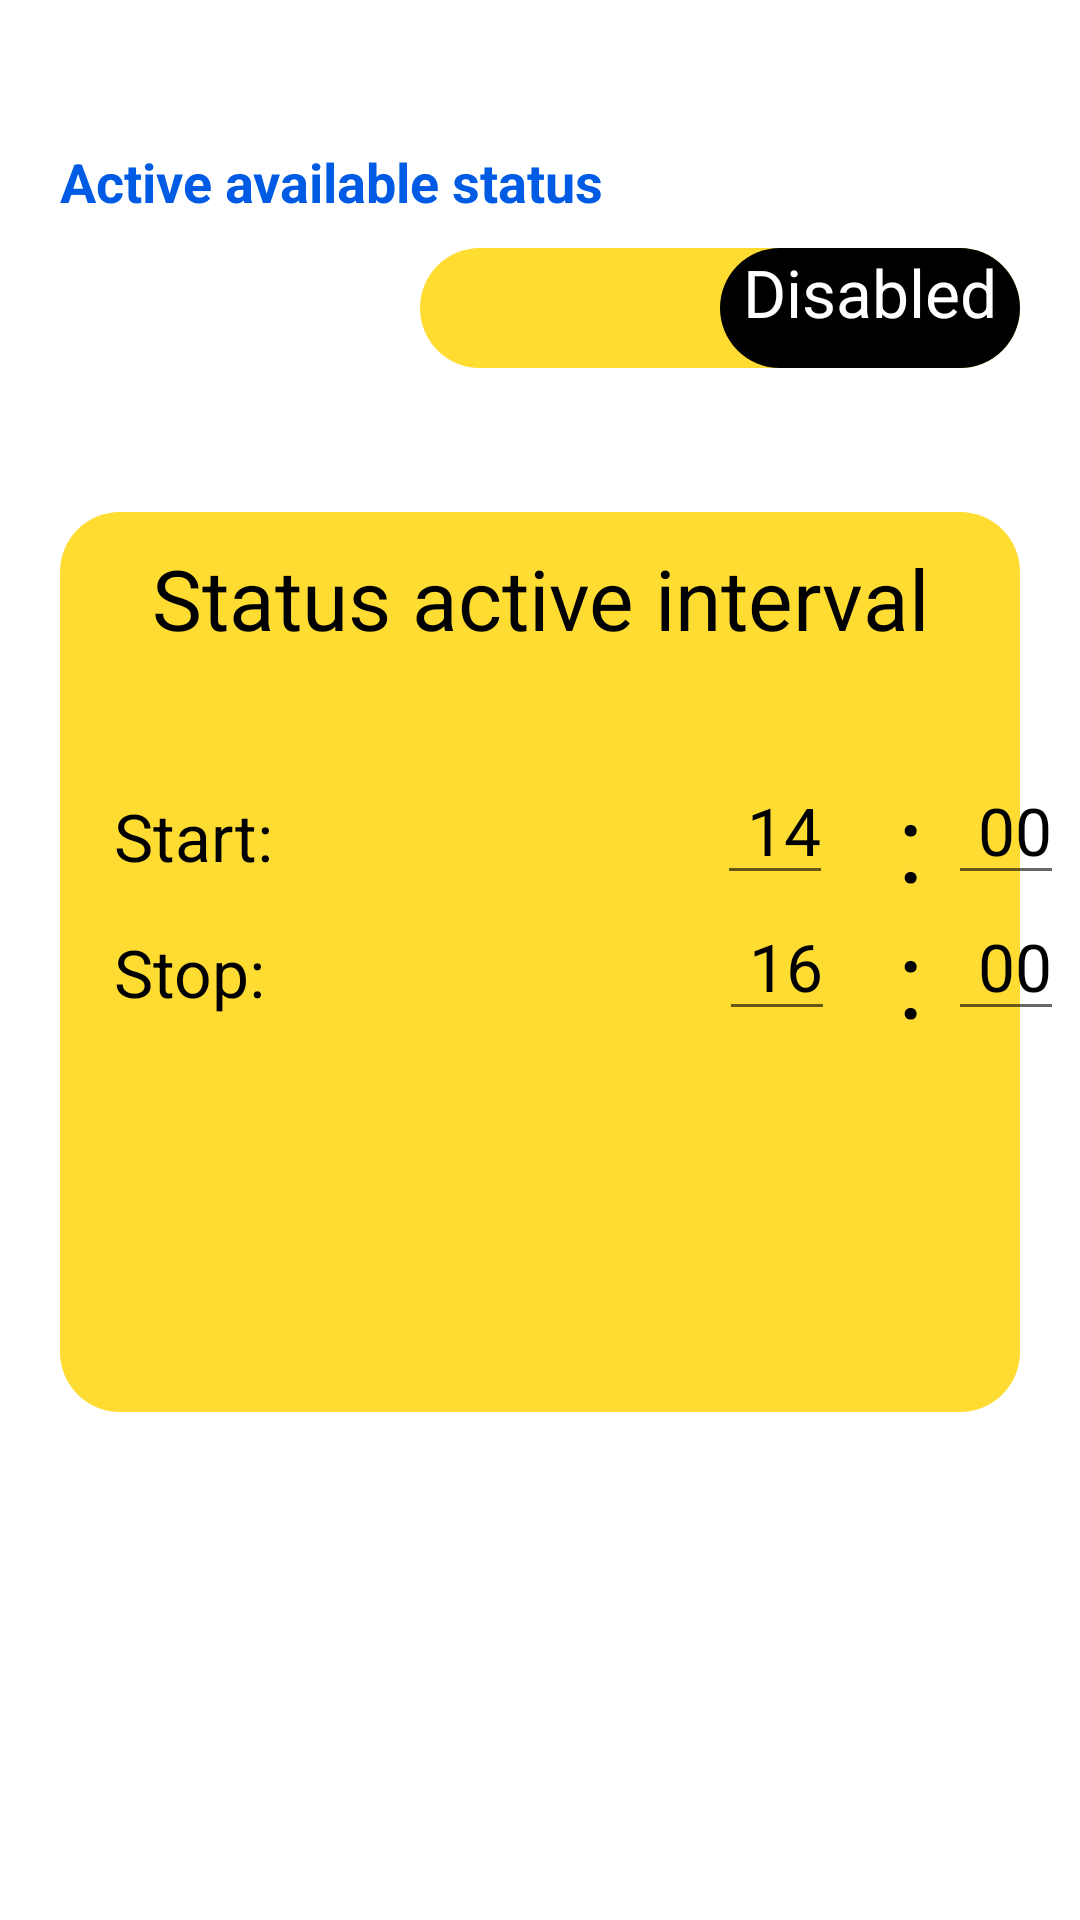

Android layout source for this screen:
<!-- AndroidManifest.xml: application theme Theme.GamificationApp -->
<!-- res/layout/fragment_make_status_available_disabled.xml -->
<?xml version="1.0" encoding="utf-8"?>
<androidx.constraintlayout.widget.ConstraintLayout xmlns:android="http://schemas.android.com/apk/res/android"
    xmlns:tools="http://schemas.android.com/tools"
    android:layout_width="match_parent"
    android:layout_height="match_parent"
    xmlns:app="http://schemas.android.com/apk/res-auto"
    tools:context=".fragments.MakeStatusAvailableFragment">

    <TextView
        android:id="@+id/id_text_view_subject"
        android:layout_width="match_parent"
        android:layout_height="wrap_content"
        android:layout_marginLeft="20dp"
        android:text="Subject"
        android:textColor="@color/white"
        android:textSize="@dimen/titleSize"
        android:textStyle="bold"
        app:layout_constraintTop_toTopOf="parent"
        app:layout_constraintLeft_toLeftOf="parent"></TextView>

    <TextView
        android:id="@+id/id_text_view_help_text"
        android:layout_width="match_parent"
        android:layout_height="wrap_content"
        android:layout_marginLeft="20dp"
        android:text="Active available status"
        android:textColor="@color/text_blue"
        android:textSize="@dimen/helpTextSize"
        android:textStyle="bold"
        app:layout_constraintLeft_toLeftOf="parent"
        app:layout_constraintTop_toBottomOf="@id/id_text_view_subject"></TextView>

    <TextView
        android:id="@+id/id_text_view_button_enable_disable"
        android:layout_width="200dp"
        android:layout_height="40dp"
        android:background="@drawable/rounded_button"
        app:layout_constraintTop_toBottomOf="@id/id_text_view_help_text"
        app:layout_constraintRight_toRightOf="parent"
        android:layout_marginRight="20dp"
        android:layout_marginTop="10dp"></TextView>

    <TextView
        android:id="@+id/id_text_view_enabled"
        android:layout_width="100dp"
        android:layout_height="40dp"
        android:text="Enabled"
        android:textSize="@dimen/gameTextSize"
        android:textAlignment="center"
        android:background="@drawable/rounded_button"
        android:backgroundTint="@color/black"
        android:textColor="@color/white"
        android:visibility="invisible"
        app:layout_constraintLeft_toLeftOf="@id/id_text_view_button_enable_disable"
        app:layout_constraintTop_toTopOf="@id/id_text_view_button_enable_disable"
        app:layout_constraintBottom_toBottomOf="@id/id_text_view_button_enable_disable"></TextView>

    <TextView
        android:id="@+id/id_text_view_disabled"
        android:layout_width="100dp"
        android:layout_height="40dp"
        android:text="Disabled"
        android:textSize="@dimen/gameTextSize"
        android:textAlignment="center"
        android:background="@drawable/rounded_button"
        android:backgroundTint="@color/black"
        android:textColor="@color/white"
        android:visibility="visible"
        app:layout_constraintRight_toRightOf="@id/id_text_view_button_enable_disable"
        app:layout_constraintTop_toTopOf="@id/id_text_view_button_enable_disable"
        app:layout_constraintBottom_toBottomOf="@id/id_text_view_button_enable_disable"></TextView>

    <TextView
        android:id="@+id/id_text_view_status_interval_box"
        android:layout_width="match_parent"
        android:layout_height="300dp"
        android:layout_marginLeft="20dp"
        android:layout_marginTop="48dp"
        android:layout_marginRight="20dp"
        android:background="@drawable/rounded_button"
        app:layout_constraintHorizontal_bias="1.0"
        app:layout_constraintLeft_toLeftOf="parent"
        app:layout_constraintRight_toRightOf="parent"
        app:layout_constraintTop_toBottomOf="@id/id_text_view_button_enable_disable"></TextView>

    <TextView
        android:id="@+id/id_text_view_status_interval"
        android:layout_width="wrap_content"
        android:layout_height="wrap_content"
        android:text="Status active interval"
        android:textColor="@color/black"
        android:textSize="@dimen/subtitleSize"
        android:paddingBottom="30dp"
        android:paddingTop="10dp"
        app:layout_constraintTop_toTopOf="@id/id_text_view_status_interval_box"
        app:layout_constraintLeft_toLeftOf="@id/id_text_view_status_interval_box"
        app:layout_constraintRight_toRightOf="@id/id_text_view_status_interval_box"></TextView>


    <TextView
        android:id="@+id/id_text_view_start"
        android:layout_width="wrap_content"
        android:layout_height="wrap_content"
        android:layout_marginLeft="8dp"
        android:layout_marginTop="16dp"
        android:paddingLeft="10dp"
        android:text="Start:"
        android:textColor="@color/black"
        android:textSize="@dimen/gameTextSize"
        app:layout_constraintLeft_toLeftOf="@id/id_text_view_status_interval_box"
        app:layout_constraintTop_toBottomOf="@id/id_text_view_status_interval"></TextView>

    <EditText
        android:id="@+id/id_text_view_start_hours"
        android:layout_width="wrap_content"
        android:layout_height="wrap_content"
        android:layout_marginStart="148dp"
        android:layout_marginTop="4dp"
        android:paddingLeft="10dp"
        android:text="14"
        android:textColor="@color/black"
        android:textSize="@dimen/gameTextSize"
        android:inputType="numberDecimal"
        app:layout_constraintLeft_toRightOf="@id/id_text_view_start"
        app:layout_constraintRight_toLeftOf="@id/id_text_view_point1"
        app:layout_constraintStart_toEndOf="@+id/id_text_view_start"
        app:layout_constraintTop_toBottomOf="@id/id_text_view_status_interval"></EditText>

    <TextView
        android:id="@+id/id_text_view_point1"
        android:layout_width="wrap_content"
        android:layout_height="wrap_content"
        android:layout_marginTop="8dp"
        android:layout_marginEnd="8dp"
        android:paddingLeft="10dp"
        android:text=":"
        android:textColor="@color/black"
        android:textSize="@dimen/titleSize"
        app:layout_constraintEnd_toStartOf="@+id/id_text_view_start_minutes"
        app:layout_constraintLeft_toRightOf="@id/id_text_view_start_minutes"
        app:layout_constraintTop_toBottomOf="@id/id_text_view_status_interval"></TextView>

    <EditText
        android:id="@+id/id_text_view_start_minutes"
        android:layout_width="wrap_content"
        android:layout_height="wrap_content"
        android:layout_marginStart="296dp"
        android:layout_marginTop="4dp"
        android:layout_marginRight="28dp"
        android:paddingLeft="10dp"
        android:text="00"
        android:inputType="numberDecimal"
        android:textColor="@color/black"
        android:textSize="@dimen/gameTextSize"
        app:layout_constraintRight_toRightOf="@id/id_text_view_status_interval_box"
        app:layout_constraintStart_toStartOf="@+id/id_text_view_status_interval_box"
        app:layout_constraintTop_toBottomOf="@id/id_text_view_status_interval"></EditText>


    <TextView
        android:id="@+id/id_text_view_stop"
        android:layout_width="wrap_content"
        android:layout_height="wrap_content"
        android:layout_marginLeft="8dp"
        android:layout_marginTop="16dp"
        android:paddingLeft="10dp"
        android:paddingRight="3dp"
        android:text="Stop:"
        android:textColor="@color/black"
        android:textSize="@dimen/gameTextSize"
        app:layout_constraintLeft_toLeftOf="@id/id_text_view_status_interval_box"
        app:layout_constraintTop_toBottomOf="@id/id_text_view_start"></TextView>

    <EditText
        android:id="@+id/id_text_view_stop_hours"
        android:layout_width="wrap_content"
        android:layout_height="wrap_content"
        android:layout_marginStart="148dp"
        android:layout_marginTop="4dp"
        android:inputType="numberDecimal"
        android:paddingLeft="10dp"
        android:text="16"
        android:textColor="@color/black"
        android:textSize="@dimen/gameTextSize"
        app:layout_constraintLeft_toRightOf="@id/id_text_view_stop"
        app:layout_constraintRight_toLeftOf="@id/id_text_view_point2"
        app:layout_constraintStart_toEndOf="@+id/id_text_view_stop"
        app:layout_constraintTop_toBottomOf="@id/id_text_view_start"></EditText>

    <TextView
        android:id="@+id/id_text_view_point2"
        android:layout_width="wrap_content"
        android:layout_height="wrap_content"
        android:layout_marginTop="8dp"
        android:layout_marginEnd="8dp"
        android:paddingLeft="10dp"
        android:text=":"
        android:textColor="@color/black"
        android:textSize="@dimen/titleSize"
        app:layout_constraintEnd_toStartOf="@+id/id_text_view_stop_minutes"
        app:layout_constraintLeft_toRightOf="@id/id_text_view_stop_minutes"
        app:layout_constraintTop_toBottomOf="@id/id_text_view_start"></TextView>

    <EditText
        android:id="@+id/id_text_view_stop_minutes"
        android:layout_width="wrap_content"
        android:layout_height="wrap_content"
        android:layout_marginStart="296dp"
        android:layout_marginTop="4dp"
        android:layout_marginRight="28dp"
        android:paddingLeft="10dp"
        android:text="00"
        android:inputType="numberDecimal"
        android:textColor="@color/black"
        android:textSize="@dimen/gameTextSize"
        app:layout_constraintRight_toRightOf="@id/id_text_view_status_interval_box"
        app:layout_constraintStart_toStartOf="@+id/id_text_view_status_interval_box"
        app:layout_constraintTop_toBottomOf="@id/id_text_view_start"></EditText>




</androidx.constraintlayout.widget.ConstraintLayout>
<!-- resources referenced by this layout -->
<resources>
  <color name="black">#000000</color>
  <color name="text_blue">#005BE4</color>
  <color name="white">#FFFFFFFF</color>
  <dimen name="gameTextSize">22sp</dimen>
  <dimen name="helpTextSize">18sp</dimen>
  <dimen name="subtitleSize">28sp</dimen>
  <dimen name="titleSize">36sp</dimen>
  <!-- drawable rounded_button (drawable) -->
  <?xml version="1.0" encoding="utf-8"?>
  <layer-list xmlns:android="http://schemas.android.com/apk/res/android">
      <item>
          <shape android:shape="rectangle">
              <solid android:color="@color/yellow"/>
              <corners android:radius="20dp"></corners>
              <size android:width="50dp" android:height="50dp"/>
          </shape>
      </item>
  </layer-list>
  <style name="Theme.GamificationApp" parent="Theme.MaterialComponents.DayNight.NoActionBar">
          
          <item name="colorPrimary">@color/background_black</item>
          <item name="colorPrimaryVariant">@color/background_black</item>
          <item name="colorOnPrimary">@color/white</item>
          
          <item name="colorSecondary">@color/teal_200</item>
          <item name="colorSecondaryVariant">@color/teal_700</item>
          <item name="colorOnSecondary">@color/background_black</item>
          
          <item name="android:statusBarColor">?attr/colorPrimaryVariant</item>
          
      </style>
  <color name="yellow">#FEDC31</color>
  <color name="background_black">#0E0E0E</color>
  <color name="teal_200">#FF03DAC5</color>
  <color name="teal_700">#FF018786</color>
</resources>
